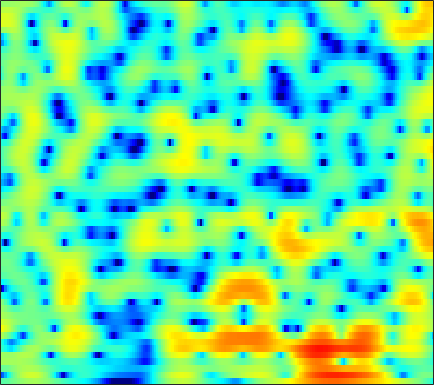

Values plotted in this chart, from the file beside it:
-1.8494, -1.8289, -1.6885, -1.4447, -1.217, -0.86426, -0.48414, -0.19547, 0.18667, 0.54636, 0.86903, 1.0815, 1.3178, 1.4896, 1.5756, 1.6295, 1.6089, 1.5407, 1.3889, 1.164, 0.87525, 0.61012, 0.20733, -0.23519
-13.86, -12.46, -8.829, -5.83, -4.071, -2.202, -0.7319, 0.1704, 1.162, 1.949, 2.557, 2.908, 3.245, 3.439, 3.493, 3.442, 3.252, 3.013, 2.559, 1.939, 1.137, 0.4009, -0.79, -2.277
-1.174, -1.196, -1.036, -0.7134, -0.3992, 0.06112, 0.5226, 0.8486, 1.233, 1.548, 1.781, 1.9, 1.981, 1.97, 1.901, 1.736, 1.488, 1.246, 0.858, 0.3958, -0.1274, -0.5542, -1.155, -1.772
1.675, 1.562, 1.468, 1.431, 1.43, 1.467, 1.52, 1.562, 1.603, 1.614, 1.579, 1.516, 1.365, 1.128, 0.892, 0.5016, 0.02032, -0.3904, -0.9944, -1.633, -2.26, -2.689, -3.157, -3.455
1.438, 1.312, 1.187, 1.129, 1.138, 1.221, 1.383, 1.535, 1.76, 1.978, 2.154, 2.232, 2.231, 2.075, 1.848, 1.365, 0.6434, -0.08972, -1.386, -3.168, -5.678, -8.331, -13.71, -18
-3.149, -3.743, -4.899, -6.211, -6.934, -6.927, -5.752, -4.53, -2.941, -1.58, -0.4843, 0.1872, 0.8846, 1.362, 1.579, 1.687, 1.601, 1.413, 1.01, 0.4623, -0.158, -0.5924, -0.9668, -0.957
-3.655, -4.795, -6.822, -9.243, -10.84, -11.38, -10.04, -8.729, -7.129, -5.775, -4.649, -3.876, -2.9, -1.96, -1.313, -0.5615, 0.04597, 0.4068, 0.7698, 1.029, 1.228, 1.356, 1.55, 1.806
2.418, 1.631, 0.484, -0.7494, -1.71, -3.092, -4.677, -6.147, -8.678, -12.15, -14.87, -12.78, -8.448, -5.241, -3.463, -1.713, -0.4992, 0.1279, 0.658, 0.9058, 0.9411, 0.8678, 0.7157, 0.6239
5.408, 4.84, 3.997, 3.064, 2.298, 1.171, -0.07274, -1.089, -2.454, -3.522, -3.976, -3.82, -3.058, -2.009, -1.246, -0.4186, 0.1153, 0.2965, 0.2331, -0.2341, -1.172, -2.281, -4.547, -8.355
3.673, 3.365, 2.899, 2.384, 1.978, 1.436, 0.9124, 0.5351, 0.06659, -0.2797, -0.4916, -0.5781, -0.6032, -0.5518, -0.497, -0.4569, -0.4914, -0.5924, -0.8447, -1.262, -1.849, -2.379, -3.162, -3.885
1.897, 1.713, 1.391, 1.024, 0.7444, 0.3775, 0.08279, -0.08494, -0.2766, -0.4153, -0.4977, -0.52, -0.5223, -0.537, -0.5719, -0.6497, -0.7534, -0.8524, -0.9877, -1.118, -1.227, -1.264, -1.231, -1.091
1.189, 0.7471, 0.0548, -0.7056, -1.266, -1.908, -2.302, -2.345, -2.118, -1.73, -1.3, -0.9876, -0.6843, -0.5457, -0.5483, -0.6905, -0.9801, -1.269, -1.687, -2.008, -2.112, -1.968, -1.464, -0.6789
0.5445, -0.4006, -1.961, -4.019, -6.059, -9.706, -13.29, -12.07, -7.955, -4.775, -2.643, -1.55, -0.6346, -0.2041, -0.167, -0.4977, -1.337, -2.354, -4.393, -7.527, -11.78, -12.19, -7.316, -3.137
-3.986, -4.734, -5.542, -6.341, -6.986, -7.915, -8.425, -7.849, -6.169, -4.392, -2.889, -2.05, -1.307, -0.9397, -0.9185, -1.228, -1.875, -2.542, -3.661, -4.805, -5.449, -5.202, -3.756, -1.68
-24.71, -16.79, -10.85, -7.851, -6.479, -5.073, -4.096, -3.534, -2.809, -2.155, -1.692, -1.467, -1.337, -1.44, -1.699, -2.222, -2.871, -3.392, -3.959, -4.241, -3.952, -3.352, -2.169, -0.6881
-5.776, -5.644, -4.886, -3.89, -3.16, -2.358, -1.657, -1.254, -0.9097, -0.7361, -0.7175, -0.8302, -1.159, -1.762, -2.394, -3.544, -5.196, -6.9, -10.07, -14.33, -13.87, -9.973, -5.616, -2.395
-1.96, -1.815, -1.589, -1.333, -1.135, -0.9541, -0.8684, -0.8297, -0.8837, -1.072, -1.354, -1.631, -2.126, -2.715, -3.219, -4.046, -5.068, -5.938, -7.083, -7.822, -7.3, -6.011, -3.807, -1.613
-1.291, -1.077, -0.9058, -0.8484, -0.8592, -0.9393, -1.204, -1.483, -1.948, -2.538, -3.237, -3.771, -4.418, -4.859, -5.038, -5.039, -4.77, -4.472, -3.939, -3.234, -2.387, -1.66, -0.5963, 0.5045
-0.7771, -0.6737, -0.618, -0.667, -0.7946, -1.062, -1.471, -1.958, -2.832, -4.041, -5.71, -7.334, -9.929, -12.2, -12.09, -9.621, -6.898, -5.177, -3.333, -1.841, -0.5963, 0.2001, 1.126, 1.922
-0.9581, -1.085, -1.198, -1.239, -1.275, -1.383, -1.523, -1.758, -2.35, -3.278, -4.65, -6.045, -8.319, -10.12, -9.898, -7.551, -4.856, -3.179, -1.342, 0.05104, 1.101, 1.709, 2.322, 2.726
-3.839, -4.688, -5.263, -4.959, -4.233, -3.151, -2.253, -1.696, -1.202, -0.9709, -0.9304, -0.9637, -0.9866, -0.876, -0.6512, -0.1096, 0.5677, 1.108, 1.781, 2.342, 2.714, 2.868, 2.875, 2.643
-8.437, -13.03, -26.32, -13.59, -9.111, -5.427, -3.149, -1.956, -0.726, 0.1502, 0.7956, 1.186, 1.606, 1.953, 2.206, 2.527, 2.801, 2.986, 3.139, 3.19, 3.107, 2.916, 2.454, 1.706
-3.616, -4.355, -4.86, -4.686, -4.106, -3.255, -2.235, -1.538, -0.7124, 0.04989, 0.7139, 1.146, 1.635, 2.008, 2.232, 2.412, 2.499, 2.518, 2.472, 2.333, 2.12, 1.886, 1.46, 0.8499
-0.3828, -0.6451, -1.046, -1.44, -1.675, -1.891, -2.049, -1.934, -1.536, -0.8898, -0.1161, 0.4371, 1.06, 1.491, 1.634, 1.624, 1.42, 1.149, 0.7788, 0.4757, 0.3014, 0.295, 0.3748, 0.4479
2.076, 1.872, 1.277, 0.2338, -0.9498, -2.938, -5.742, -7.59, -7.013, -4.09, -1.464, -0.02996, 1.213, 1.84, 1.871, 1.448, 0.4133, -0.8181, -2.93, -4.935, -5.101, -3.86, -1.833, -0.1848
2.75, 2.64, 2.164, 1.242, 0.139, -1.745, -4.171, -5.671, -5.302, -2.931, -0.6308, 0.6329, 1.72, 2.141, 2.082, 1.435, 0.0853, -1.442, -4.436, -7.93, -8.318, -5.999, -3.092, -1.067
1.223, 1.294, 1.217, 1.015, 0.8096, 0.44, 0.2117, 0.1387, 0.3023, 0.693, 1.183, 1.527, 1.857, 1.95, 1.86, 1.465, 0.824, 0.2252, -0.6372, -1.382, -1.846, -2.008, -2.061, -2.059
-0.5589, -0.311, -0.01739, 0.2363, 0.4437, 0.6836, 0.9516, 1.172, 1.476, 1.808, 2.107, 2.298, 2.463, 2.516, 2.435, 2.21, 1.816, 1.431, 0.8256, 0.0941, -0.7366, -1.446, -2.522, -3.806
-3.183, -2.688, -2.047, -1.471, -1.046, -0.4026, 0.2144, 0.7069, 1.334, 1.918, 2.426, 2.736, 3.038, 3.195, 3.205, 3.096, 2.816, 2.494, 1.915, 1.139, 0.1285, -0.8036, -2.384, -4.492
-6.818, -6.233, -5.674, -5.111, -4.629, -3.698, -2.506, -1.55, -0.275, 0.8502, 1.797, 2.364, 2.933, 3.28, 3.427, 3.442, 3.284, 3.053, 2.597, 1.99, 1.219, 0.5334, -0.5469, -1.803
-9.151, -9.489, -10.81, -13.01, -14.06, -11.96, -7.933, -5.361, -2.686, -0.6894, 0.7688, 1.582, 2.346, 2.81, 2.985, 3.016, 2.87, 2.674, 2.325, 1.913, 1.474, 1.13, 0.6915, 0.2777
-7.388, -7.943, -9.182, -10.91, -11.51, -9.953, -6.722, -4.479, -2.058, -0.2532, 1.022, 1.691, 2.243, 2.46, 2.406, 2.131, 1.652, 1.219, 0.6335, 0.1409, -0.1464, -0.2002, -0.07548, 0.203
-4.054, -3.803, -3.454, -3.111, -2.639, -1.877, -0.8595, -0.06548, 0.9495, 1.774, 2.339, 2.562, 2.575, 2.214, 1.704, 0.7052, -0.7087, -2.03, -4.025, -5.819, -6.389, -5.719, -4.12, -2.436
-2.924, -2.121, -1.187, -0.3278, 0.2304, 0.9908, 1.661, 2.118, 2.61, 2.929, 3.036, 2.935, 2.528, 1.759, 0.9226, -0.6497, -2.802, -5.001, -8.992, -15.31, -18.81, -13.68, -8.95, -5.84
-2.773, -1.795, -0.7041, 0.251, 0.872, 1.617, 2.25, 2.646, 3.036, 3.248, 3.238, 3.068, 2.592, 1.822, 1.005, -0.389, -2.151, -3.646, -5.814, -7.835, -9.272, -9.701, -9.325, -7.939
-2.348, -1.797, -1.045, -0.2851, 0.3594, 1.151, 1.919, 2.415, 2.967, 3.34, 3.494, 3.456, 3.179, 2.606, 1.983, 0.8852, -0.5618, -1.875, -4.018, -6.744, -10.54, -15, -25.1, -15.17
-4.146, -4.38, -4.159, -3.29, -2.416, -1.06, 0.2174, 1.09, 2.072, 2.83, 3.358, 3.583, 3.653, 3.443, 3.113, 2.404, 1.415, 0.4732, -1.035, -2.815, -4.75, -6.066, -7.034, -6.619
-10.66, -14.94, -16.81, -11.18, -7.991, -4.96, -2.679, -1.273, 0.2786, 1.536, 2.523, 3.079, 3.571, 3.8, 3.777, 3.521, 3.019, 2.503, 1.663, 0.7215, -0.2253, -0.8844, -1.593, -2.075
-7.805, -9.549, -10.53, -9.705, -8.608, -6.992, -5.221, -3.822, -1.873, -0.06564, 1.463, 2.397, 3.335, 3.932, 4.16, 4.212, 3.983, 3.647, 3.022, 2.218, 1.286, 0.5319, -0.519, -1.584
-3.16, -4.215, -5.807, -7.712, -9.718, -12.84, -12.47, -8.952, -4.602, -1.375, 0.9658, 2.276, 3.558, 4.362, 4.698, 4.847, 4.659, 4.308, 3.604, 2.613, 1.362, 0.2701, -1.415, -3.299
-0.716, -1.39, -2.625, -4.217, -5.764, -7.516, -7.278, -5.528, -2.658, -0.1923, 1.7, 2.791, 3.843, 4.491, 4.74, 4.753, 4.425, 3.971, 3.056, 1.805, 0.1854, -1.297, -3.654, -6.57
0.3151, 0.1943, -0.06658, -0.4001, -0.5939, -0.6437, -0.3891, 0.01561, 0.7687, 1.61, 2.399, 2.903, 3.392, 3.664, 3.701, 3.499, 3.008, 2.443, 1.387, -0.01747, -1.803, -3.433, -5.976, -8.942
0.8056, 0.951, 1.082, 1.153, 1.237, 1.334, 1.49, 1.659, 1.91, 2.183, 2.451, 2.613, 2.761, 2.777, 2.679, 2.39, 1.88, 1.313, 0.3246, -1.001, -2.707, -4.269, -6.82, -10.07
1.025, 1.257, 1.481, 1.652, 1.714, 1.751, 1.753, 1.74, 1.729, 1.741, 1.784, 1.832, 1.907, 1.935, 1.908, 1.766, 1.459, 1.097, 0.42, -0.5062, -1.708, -2.795, -4.514, -6.561
0.5782, 0.8906, 1.209, 1.38, 1.368, 1.231, 0.9106, 0.5715, 0.0975, -0.2911, -0.4549, -0.3668, -0.04169, 0.4185, 0.7534, 1.071, 1.2, 1.183, 0.9635, 0.5696, 0.02995, -0.4446, -1.141, -1.823
-1.206, -0.4897, 0.2585, 0.6195, 0.6601, 0.289, -0.6036, -1.647, -3.614, -6.051, -7.522, -6.767, -4.446, -2.296, -1.088, 0.02378, 0.6804, 0.9257, 1.024, 0.9408, 0.7821, 0.6639, 0.5754, 0.602
-4.039, -2.185, -0.583, 0.285, 0.5265, 0.2652, -0.6429, -1.801, -4.227, -7.785, -10.72, -9.122, -5.449, -2.796, -1.498, -0.3945, 0.09683, 0.131, -0.127, -0.6367, -1.163, -1.369, -1.147, -0.3914
-2.823, -1.559, -0.275, 0.5666, 0.8691, 0.969, 0.7211, 0.3359, -0.3169, -0.9526, -1.314, -1.326, -1.044, -0.674, -0.4706, -0.4212, -0.7563, -1.306, -2.616, -4.819, -8.476, -12.35, -11.93, -6.243
-1.336, -0.8495, -0.2024, 0.3163, 0.5701, 0.7998, 0.8486, 0.7686, 0.5878, 0.3399, 0.07599, -0.1256, -0.376, -0.6377, -0.8643, -1.282, -1.846, -2.396, -3.424, -4.819, -6.415, -7.257, -6.76, -4.545
-1.719, -1.383, -0.9406, -0.5212, -0.2092, 0.08502, 0.2335, 0.2503, 0.1225, -0.146, -0.5506, -0.9227, -1.492, -2.076, -2.467, -2.924, -3.21, -3.325, -3.34, -3.214, -2.924, -2.563, -1.828, -0.8406
-3.586, -3.285, -2.64, -1.83, -1.238, -0.6292, -0.2505, -0.134, -0.2557, -0.6791, -1.402, -2.128, -3.337, -4.753, -5.83, -6.799, -6.831, -6.24, -4.938, -3.507, -2.164, -1.237, -0.09078, 0.9604
-10.59, -9.875, -6.569, -3.755, -2.277, -0.8874, -0.1159, 0.1009, -0.0004872, -0.5662, -1.588, -2.7, -4.737, -7.722, -11.11, -20.4, -20.1, -12.32, -7.262, -4.12, -1.861, -0.5254, 0.8969, 2.008
-8.241, -7.608, -4.799, -2.265, -0.8634, 0.3384, 0.9355, 1.029, 0.7561, 0.06781, -1.011, -2.045, -3.669, -5.423, -6.65, -7.645, -7.408, -6.397, -4.499, -2.534, -0.816, 0.2605, 1.408, 2.241
1.236, 1.225, 1.529, 1.979, 2.272, 2.478, 2.403, 2.148, 1.465, 0.4181, -0.9885, -2.233, -4.004, -5.606, -6.392, -6.497, -5.637, -4.601, -3.095, -1.645, -0.3885, 0.3748, 1.121, 1.535
4.054, 4.048, 4.042, 3.992, 3.883, 3.632, 3.168, 2.648, 1.662, 0.2556, -1.674, -3.61, -7.22, -13.2, -21.3, -15.47, -9.137, -6.406, -3.932, -2.233, -1.045, -0.4219, 0.0869, 0.2208
3.837, 3.912, 3.911, 3.813, 3.677, 3.377, 2.913, 2.421, 1.578, 0.4641, -0.9683, -2.254, -4.211, -6.133, -7.073, -6.991, -5.84, -4.829, -3.623, -2.7, -2.052, -1.715, -1.423, -1.317
2.47, 2.588, 2.679, 2.69, 2.653, 2.506, 2.273, 2.036, 1.631, 1.123, 0.507, -0.005342, -0.7036, -1.348, -1.732, -2.118, -2.352, -2.494, -2.727, -3.048, -3.4, -3.602, -3.651, -3.357
0.6218, 0.7558, 0.9161, 1.017, 1.05, 1.091, 1.153, 1.234, 1.345, 1.446, 1.506, 1.494, 1.393, 1.188, 0.9539, 0.5106, -0.1289, -0.7821, -1.99, -3.723, -6.16, -8.435, -10.57, -8.638
